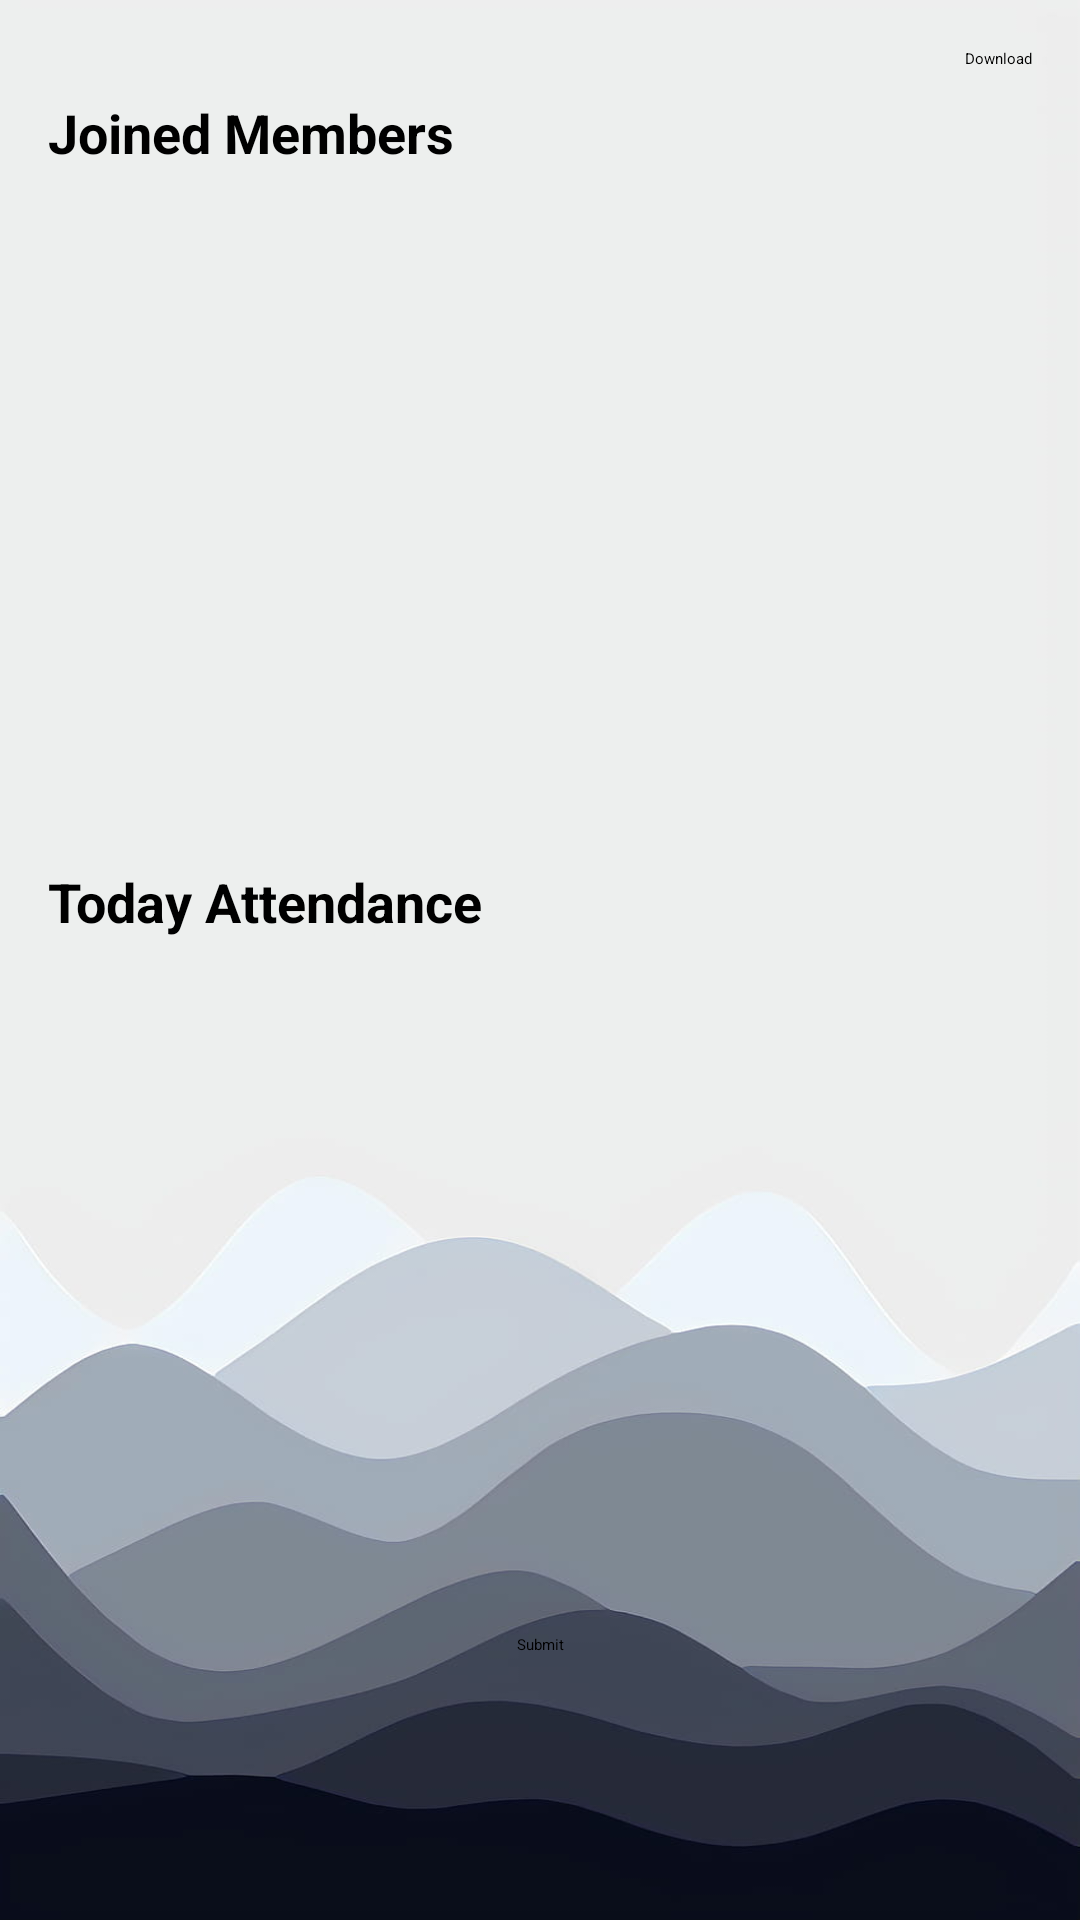

Write the Android layout XML for this screen, with the resource values it uses.
<!-- AndroidManifest.xml: application theme Theme.LoginPage -->
<!-- res/layout/activity_student2.xml -->
<?xml version="1.0" encoding="utf-8"?>
<LinearLayout xmlns:android="http://schemas.android.com/apk/res/android"
    xmlns:app="http://schemas.android.com/apk/res-auto"
    xmlns:tools="http://schemas.android.com/tools"
    android:layout_width="match_parent"
    android:layout_height="match_parent"
    android:background="@drawable/bg3"
    tools:context=".StudentActivity2">

    <androidx.core.widget.NestedScrollView
        android:layout_width="match_parent"
        android:layout_height="match_parent">

        <androidx.constraintlayout.widget.ConstraintLayout
            android:layout_width="match_parent"
            android:layout_height="wrap_content">


            <Button
                android:id="@+id/bt_download"
                android:layout_width="wrap_content"
                android:layout_height="wrap_content"
                app:layout_constraintEnd_toEndOf="parent"
                android:layout_marginTop="16dp"
                app:layout_constraintTop_toTopOf="parent"
                android:layout_marginEnd="16dp"
                android:text="Download" />


            <TextView
                android:layout_width="wrap_content"
                android:layout_height="wrap_content"
                app:layout_constraintStart_toStartOf="parent"
                app:layout_constraintTop_toTopOf="@id/bt_download"
                android:layout_marginStart="16dp"
                android:layout_marginTop="16dp"
                android:textSize="18dp"
                android:textStyle="bold"
                android:text="Joined Members"
                android:id="@+id/tv_joinedclass"/>

            <androidx.recyclerview.widget.RecyclerView
                android:id="@+id/rv_joinedMembers"
                android:layout_width="match_parent"
                android:layout_height="wrap_content"
                android:minHeight="200dp"
                android:layout_marginTop="16dp"
                app:layout_constraintTop_toBottomOf="@id/tv_joinedclass"/>


            <TextView
                android:layout_width="wrap_content"
                android:layout_height="wrap_content"
                app:layout_constraintStart_toStartOf="parent"
                app:layout_constraintTop_toBottomOf="@id/rv_joinedMembers"
                android:layout_marginStart="16dp"
                android:textSize="18dp"
                android:textStyle="bold"
                android:layout_marginTop="16dp"
                android:text="Today Attendance"
                android:id="@+id/tv_attendance"/>

            <androidx.recyclerview.widget.RecyclerView
                android:id="@+id/rv_attendance"
                android:layout_width="match_parent"
                android:layout_height="wrap_content"
                android:minHeight="200dp"
                android:layout_marginTop="16dp"
                app:layout_constraintTop_toBottomOf="@id/tv_attendance"/>


            <Button
                android:id="@+id/bt_submitattendance"
                android:layout_width="wrap_content"
                android:layout_height="wrap_content"
                app:layout_constraintEnd_toEndOf="parent"
                android:layout_marginTop="16dp"
                app:layout_constraintTop_toBottomOf="@id/rv_attendance"
                app:layout_constraintStart_toStartOf="parent"
                android:text="Submit" />



        </androidx.constraintlayout.widget.ConstraintLayout>

    </androidx.core.widget.NestedScrollView>

</LinearLayout>
<!-- resources referenced by this layout -->
<resources>
  <!-- drawable bg3: jpg bitmap (drawable, 21013 bytes) -->
</resources>
